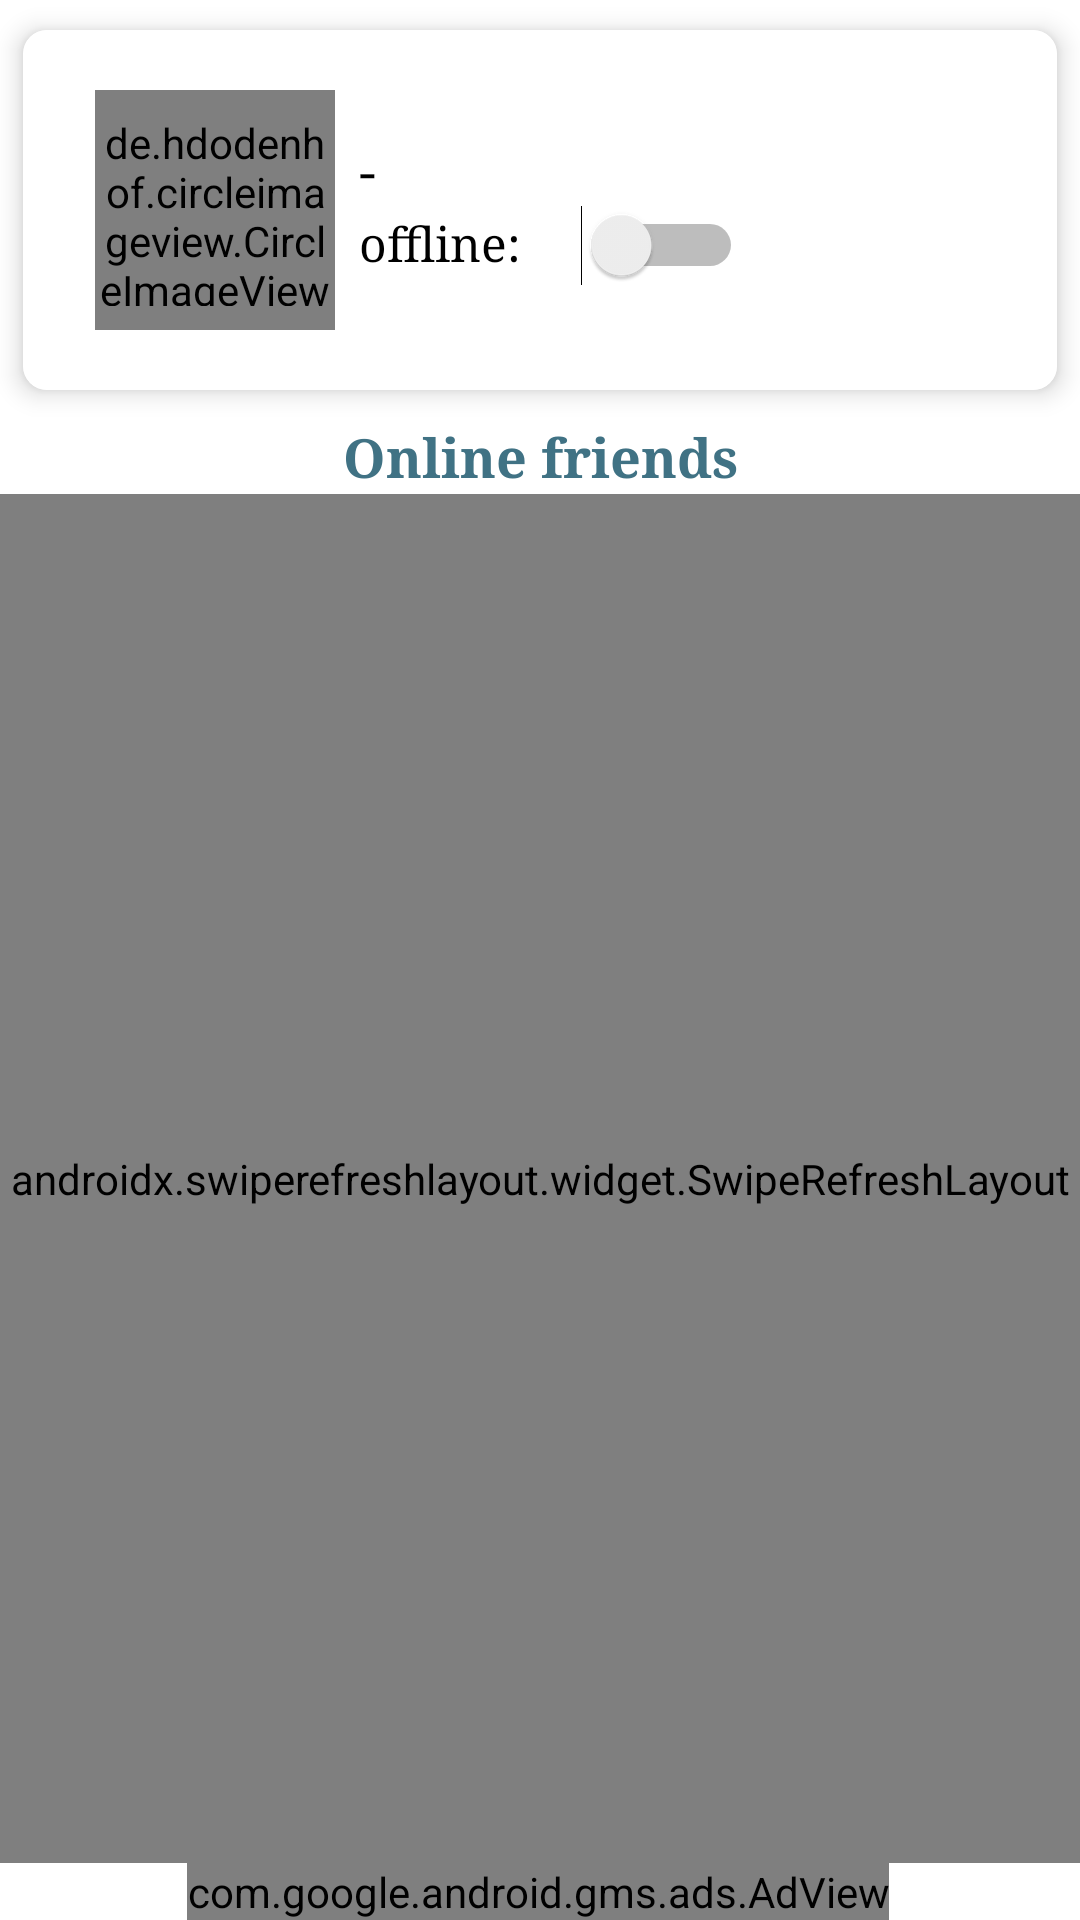

Reconstruct the res/layout file that produces this screen, plus the resources it refers to.
<!-- AndroidManifest.xml: application theme Theme.EnglishSpeakingLessons -->
<!-- res/layout/fragment_social_talk_fragment.xml -->
<?xml version="1.0" encoding="utf-8"?>
<androidx.constraintlayout.widget.ConstraintLayout xmlns:android="http://schemas.android.com/apk/res/android"
    xmlns:app="http://schemas.android.com/apk/res-auto"
    xmlns:tools="http://schemas.android.com/tools"
    android:layout_width="match_parent"
    android:layout_height="match_parent"
    android:background="@color/white"
    tools:context=".api.fragment.SocialTalkFragment">


    <androidx.cardview.widget.CardView
        android:id="@+id/cardView"
        android:layout_width="0dp"
        android:layout_height="wrap_content"
        android:layout_weight="2"
        android:background="@color/white"
        android:padding="10dp"
        app:cardCornerRadius="8dp"
        app:cardElevation="5dp"
        app:cardUseCompatPadding="true"
        app:layout_constraintEnd_toEndOf="parent"
        app:layout_constraintStart_toStartOf="parent"
        app:layout_constraintTop_toTopOf="parent">

        <LinearLayout
            android:layout_width="match_parent"
            android:layout_height="wrap_content"
            android:layout_weight="1"
            android:background="@color/white"
            android:baselineAligned="false"
            android:orientation="horizontal"
            android:paddingTop="4dp"
            android:paddingBottom="4dp"
            android:paddingStart="8dp"
            android:paddingEnd="8dp">


            <LinearLayout
                android:id="@+id/linearLayout9"
                android:layout_width="match_parent"
                android:layout_height="wrap_content"
                android:background="@color/white"
                android:backgroundTint="@color/white"
                android:orientation="horizontal"
                app:layout_constraintEnd_toEndOf="parent"
                app:layout_constraintStart_toStartOf="parent"
                app:layout_constraintTop_toTopOf="parent">


                <de.hdodenhof.circleimageview.CircleImageView
                    android:id="@+id/myProfileCircleImgView"
                    android:layout_width="80dp"
                    android:layout_height="80dp"
                    android:layout_marginStart="16dp"
                    android:layout_marginTop="16dp"
                    android:layout_marginBottom="16dp"
                    android:paddingTop="8dp"
                    android:paddingBottom="8dp"
                    android:src="@drawable/ic_person_24" />


                <LinearLayout
                    android:layout_width="match_parent"
                    android:layout_height="match_parent"
                    android:layout_marginStart="8dp"
                    android:background="@color/white"
                    android:gravity="center_vertical"
                    android:orientation="vertical">


                    <TextView
                        android:id="@+id/myProfileName"
                        android:layout_width="match_parent"
                        android:layout_height="wrap_content"
                        android:layout_gravity="center"
                        android:fontFamily="serif"
                        android:hint="-"
                        android:textColor="@color/black"
                        android:textColorHint="@color/black"
                        android:textSize="18sp" />


                    <LinearLayout
                        android:layout_width="wrap_content"
                        android:layout_height="wrap_content"
                        android:orientation="horizontal">


                        <TextView
                            android:id="@+id/onlineText"
                            android:layout_width="wrap_content"
                            android:layout_height="wrap_content"
                            android:fontFamily="serif"
                            android:gravity="left"
                            android:text="online: "
                            android:textColor="@color/black"
                            android:textSize="16dp"
                            android:visibility="gone" />


                        <TextView
                            android:id="@+id/offlineText"
                            android:layout_width="wrap_content"
                            android:layout_height="wrap_content"
                            android:layout_marginEnd="16dp"
                            android:fontFamily="serif"
                            android:text="offline: "
                            android:textColor="@color/black"
                            android:textSize="16dp"
                            android:visibility="visible" />


                        <Switch
                            android:id="@+id/onlineOfflineSwitch"
                            android:layout_width="match_parent"
                            android:layout_height="wrap_content"
                            tools:ignore="UseSwitchCompatOrMaterialXml"

                            />

                    </LinearLayout>

                </LinearLayout>

            </LinearLayout>


        </LinearLayout>

    </androidx.cardview.widget.CardView>



    <TextView
        android:id="@+id/textView11"
        android:layout_width="0dp"
        android:layout_height="wrap_content"
        android:layout_marginStart="8dp"
        android:layout_marginEnd="8dp"
        android:fontFamily="serif"
        android:gravity="center"
        android:text="Online friends"
        android:textColor="@color/primary_btn_background"
        android:textSize="18dp"
        android:textStyle="bold"
        app:layout_constraintEnd_toEndOf="parent"
        app:layout_constraintStart_toStartOf="parent"
        app:layout_constraintTop_toBottomOf="@+id/cardView" />


    <androidx.swiperefreshlayout.widget.SwipeRefreshLayout
        android:id="@+id/talkSwipeRefreshLayout"
        android:layout_width="match_parent"
        android:layout_height="0dp"
        app:layout_constraintBottom_toTopOf="@+id/talkFragmentAdView"
        app:layout_constraintEnd_toEndOf="parent"
        app:layout_constraintStart_toStartOf="parent"
        app:layout_constraintTop_toBottomOf="@+id/textView11">


        <ListView
            android:id="@+id/onlineFriendsListView"
            android:layout_width="match_parent"
            android:layout_height="0dp" />


    </androidx.swiperefreshlayout.widget.SwipeRefreshLayout>


    <com.google.android.gms.ads.AdView
        android:id="@+id/talkFragmentAdView"
        android:layout_width="wrap_content"
        android:layout_height="wrap_content"
        android:layout_gravity="center"
        app:adSize="BANNER"
        app:adUnitId="ca-app-pub-9031708340876900/7531453190"
        app:layout_constraintBottom_toBottomOf="parent"
        app:layout_constraintEnd_toEndOf="parent"
        app:layout_constraintHorizontal_bias="0.494"
        app:layout_constraintStart_toStartOf="parent" />





</androidx.constraintlayout.widget.ConstraintLayout>
<!-- resources referenced by this layout -->
<resources>
  <color name="black">#FF000000</color>
  <color name="primary_btn_background">#407284</color>
  <color name="white">#FFFFFF</color>
  <!-- drawable ic_person_24 (drawable) -->
  <vector xmlns:android="http://schemas.android.com/apk/res/android"
      android:width="24dp"
      android:height="24dp"
      android:viewportWidth="24"
      android:viewportHeight="24"
      android:tint="#616161">
    <path
        android:fillColor="@android:color/black"
        android:pathData="M12,5.9c1.16,0 2.1,0.94 2.1,2.1s-0.94,2.1 -2.1,2.1S9.9,9.16 9.9,8s0.94,-2.1 2.1,-2.1m0,9c2.97,0 6.1,1.46 6.1,2.1v1.1L5.9,18.1L5.9,17c0,-0.64 3.13,-2.1 6.1,-2.1M12,4C9.79,4 8,5.79 8,8s1.79,4 4,4 4,-1.79 4,-4 -1.79,-4 -4,-4zM12,13c-2.67,0 -8,1.34 -8,4v3h16v-3c0,-2.66 -5.33,-4 -8,-4z"/>
  </vector>
  <style name="Theme.EnglishSpeakingLessons" parent="Theme.MaterialComponents.DayNight.NoActionBar">
          
          <item name="colorPrimary">@color/primary_btn_background</item>
  
          <item name="colorOnPrimary">@color/primary_btn_background</item>
          
          <item name="colorSecondary">@color/teal_200</item>
          <item name="colorSecondaryVariant">@color/teal_700</item>
          <item name="colorOnSecondary">@color/black</item>
          
          <item name="android:statusBarColor" tools:targetApi="l">?attr/colorPrimaryVariant</item>
          
      </style>
  <color name="teal_200">#FF03DAC5</color>
  <color name="teal_700">#FF018786</color>
</resources>
